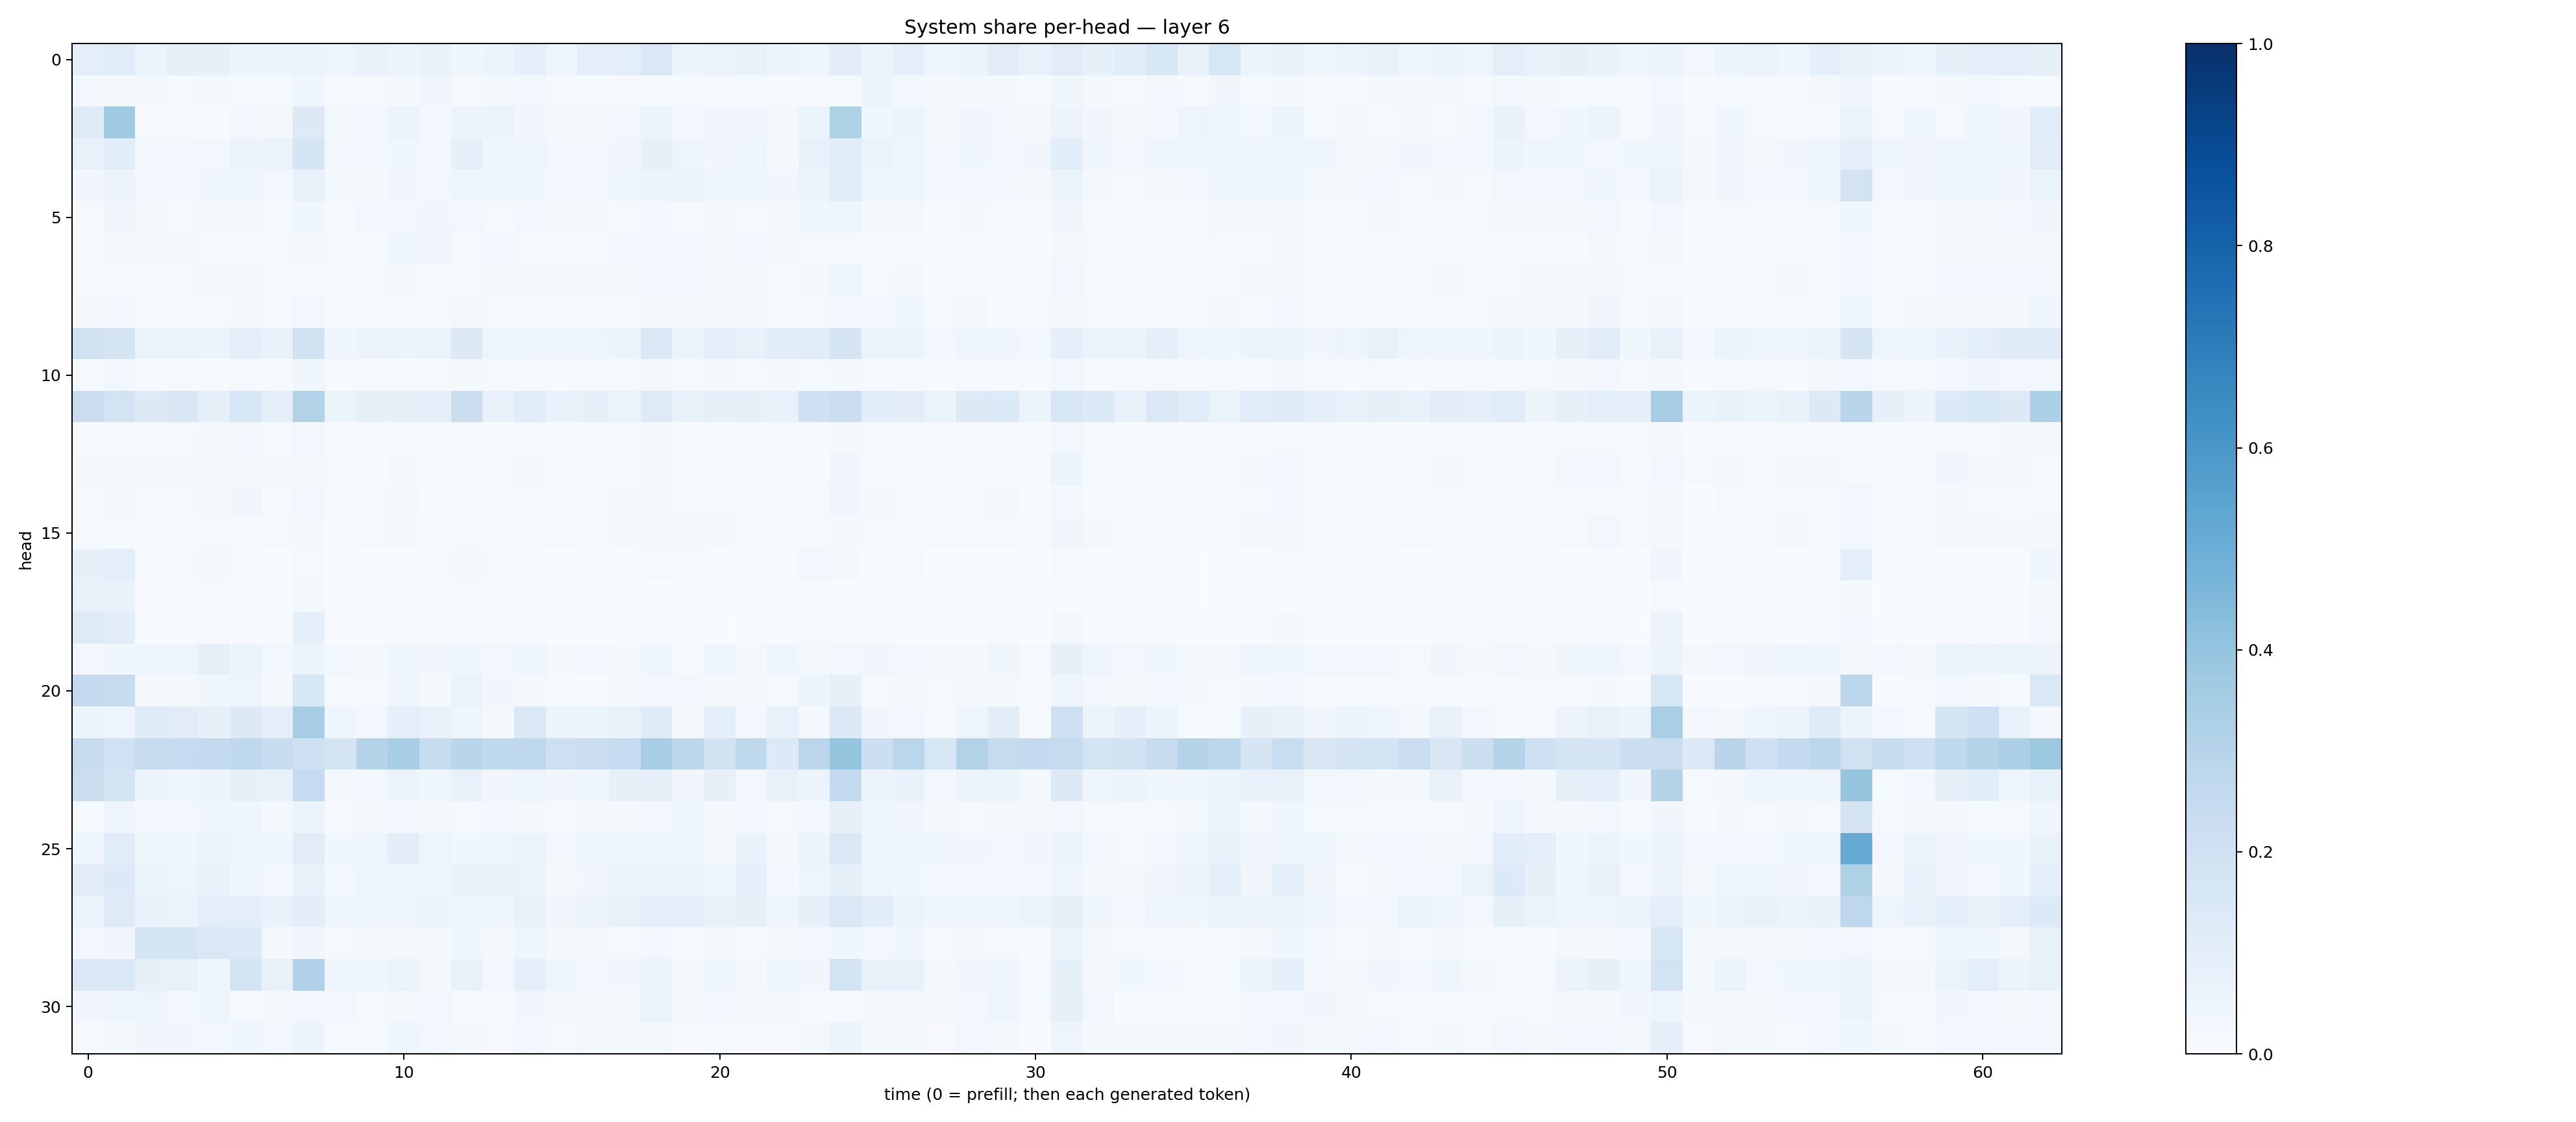

Data behind this chart, as committed beside it:
0.09451443, 0.11381241, 0.061973896, 0.08002008, 0.080161214, 0.050894573, 0.05958204, 0.061373837, 0.04838809, 0.06661401, 0.053268682, 0.06652246, 0.035935134, 0.059328124, 0.0914888, 0.04896977, 0.09148566, 0.09973594, 0.14559697, 0.062273514, 0.064248465, 0.0736413, 0.062057335, 0.04877419
0.02957, 0.02331, 0.01567, 0.0131, 0.01671, 0.01387, 0.0149, 0.04208, 0.01153, 0.01061, 0.01819, 0.03427, 0.01037, 0.01572, 0.02751, 0.01325, 0.01204, 0.01006, 0.01404, 0.01309, 0.01162, 0.01227, 0.006957, 0.008409
0.1225, 0.3669, 0.008468, 0.0153, 0.006587, 0.02791, 0.01957, 0.1254, 0.02194, 0.02658, 0.05387, 0.03026, 0.05786, 0.06306, 0.03282, 0.01948, 0.02213, 0.02799, 0.05957, 0.02648, 0.0325, 0.03418, 0.0228, 0.05267
0.07507, 0.1057, 0.02956, 0.03059, 0.03038, 0.05764, 0.06407, 0.1643, 0.02841, 0.02715, 0.03642, 0.02795, 0.08775, 0.04345, 0.04951, 0.03041, 0.03031, 0.03447, 0.08409, 0.04768, 0.03177, 0.0408, 0.0227, 0.07326
0.03232, 0.05835, 0.02872, 0.02694, 0.03804, 0.04538, 0.03122, 0.07492, 0.02155, 0.02057, 0.03411, 0.02872, 0.04083, 0.04158, 0.03781, 0.02546, 0.02909, 0.03677, 0.05501, 0.0582, 0.04296, 0.03707, 0.03159, 0.05951
0.01504, 0.03412, 0.01569, 0.01358, 0.01622, 0.01713, 0.0145, 0.03734, 0.009795, 0.03009, 0.02887, 0.03172, 0.02582, 0.01402, 0.02464, 0.02065, 0.01721, 0.01391, 0.02577, 0.01452, 0.0181, 0.01245, 0.01845, 0.03891
0.0101, 0.01645, 0.01953, 0.01654, 0.01059, 0.01181, 0.01393, 0.02034, 0.01111, 0.01229, 0.03779, 0.03393, 0.01422, 0.02567, 0.01156, 0.009508, 0.01525, 0.02997, 0.02651, 0.02438, 0.01992, 0.02952, 0.01836, 0.01489
0.00778, 0.01095, 0.01136, 0.01174, 0.01621, 0.01737, 0.0125, 0.01393, 0.01023, 0.009227, 0.01909, 0.01503, 0.01111, 0.01852, 0.01954, 0.01808, 0.01715, 0.01896, 0.03096, 0.02582, 0.0201, 0.01928, 0.01389, 0.01938
0.01686, 0.03045, 0.00823, 0.007668, 0.01446, 0.01926, 0.009102, 0.02931, 0.006155, 0.008315, 0.009126, 0.006812, 0.02038, 0.01245, 0.01281, 0.008269, 0.01463, 0.01364, 0.02058, 0.01625, 0.01597, 0.02185, 0.0132, 0.01316
0.1967, 0.1736, 0.06401, 0.06278, 0.05239, 0.08828, 0.06987, 0.1912, 0.04005, 0.05784, 0.05193, 0.06414, 0.1273, 0.0507, 0.04965, 0.04611, 0.04724, 0.06089, 0.1429, 0.05232, 0.09376, 0.07423, 0.1072, 0.1164
0.01413, 0.02744, 0.01118, 0.0114, 0.006375, 0.0129, 0.00701, 0.0355, 0.005069, 0.007136, 0.00658, 0.008401, 0.01587, 0.01406, 0.01153, 0.007224, 0.009514, 0.009586, 0.02299, 0.01069, 0.01573, 0.01509, 0.0188, 0.01282
0.2285, 0.1801, 0.1283, 0.1521, 0.084, 0.1541, 0.1008, 0.3096, 0.0625, 0.07827, 0.08113, 0.09069, 0.223, 0.07096, 0.1161, 0.06906, 0.0819, 0.06413, 0.1226, 0.06918, 0.08242, 0.08021, 0.07726, 0.2033
0.009323, 0.008547, 0.01305, 0.01094, 0.02264, 0.02698, 0.01214, 0.02357, 0.00759, 0.01098, 0.01364, 0.01078, 0.009661, 0.006823, 0.01446, 0.009551, 0.01235, 0.01062, 0.01784, 0.007653, 0.009733, 0.0115, 0.009041, 0.007034
0.01657, 0.01776, 0.02118, 0.01851, 0.01604, 0.02306, 0.01653, 0.0193, 0.009086, 0.00635, 0.01972, 0.008164, 0.005612, 0.005907, 0.01875, 0.008366, 0.008474, 0.01247, 0.02187, 0.01276, 0.01375, 0.01422, 0.01089, 0.00414
0.01079, 0.02171, 0.01063, 0.008606, 0.02289, 0.03272, 0.008527, 0.02565, 0.003938, 0.007868, 0.01717, 0.007094, 0.01443, 0.009006, 0.01492, 0.008773, 0.01405, 0.02202, 0.01835, 0.008061, 0.01083, 0.00791, 0.007085, 0.008299
0.01503, 0.01537, 0.009447, 0.01205, 0.01198, 0.0105, 0.01147, 0.0229, 0.007581, 0.0106, 0.023, 0.01471, 0.01126, 0.01439, 0.01313, 0.01058, 0.01527, 0.0217, 0.02281, 0.01957, 0.01638, 0.01402, 0.008236, 0.01259
0.08181, 0.09913, 0.009411, 0.009792, 0.01876, 0.01263, 0.00238, 0.008579, 0.001849, 0.003509, 0.004799, 0.006003, 0.02067, 0.01533, 0.005745, 0.00316, 0.004486, 0.004809, 0.009119, 0.008122, 0.006074, 0.00609, 0.004815, 0.02713
0.07056, 0.06972, 0.006582, 0.006403, 0.008756, 0.008791, 0.003883, 0.01803, 0.002371, 0.002646, 0.007713, 0.004623, 0.008863, 0.004727, 0.004602, 0.002595, 0.001991, 0.002982, 0.003784, 0.005738, 0.004144, 0.004803, 0.003551, 0.005181
0.122, 0.1018, 0.0046, 0.004046, 0.008611, 0.005129, 0.003906, 0.0915, 0.002649, 0.003, 0.00741, 0.005378, 0.008353, 0.00563, 0.009807, 0.001745, 0.003458, 0.00464, 0.006301, 0.005754, 0.003389, 0.006472, 0.003678, 0.01519
0.02535, 0.03825, 0.05058, 0.04992, 0.08003, 0.0622, 0.02706, 0.05266, 0.02742, 0.02292, 0.03528, 0.03391, 0.04369, 0.02695, 0.03912, 0.02296, 0.02363, 0.02132, 0.04193, 0.01313, 0.0429, 0.02012, 0.0449, 0.02252
0.25, 0.2409, 0.01964, 0.01728, 0.03816, 0.04939, 0.01831, 0.1551, 0.007817, 0.01059, 0.0406, 0.01987, 0.06362, 0.03414, 0.01931, 0.006179, 0.005946, 0.01775, 0.02392, 0.02619, 0.01779, 0.01802, 0.01323, 0.05278
0.05767, 0.04172, 0.1194, 0.1094, 0.08177, 0.1256, 0.1015, 0.3448, 0.0465, 0.02383, 0.08801, 0.07174, 0.03993, 0.01772, 0.1454, 0.05314, 0.05941, 0.0757, 0.1181, 0.01672, 0.08667, 0.0267, 0.07571, 0.02232
0.2442, 0.2014, 0.2372, 0.2472, 0.2596, 0.272, 0.2399, 0.2063, 0.1739, 0.2975, 0.3475, 0.2395, 0.2914, 0.2647, 0.2769, 0.2125, 0.2262, 0.2497, 0.3455, 0.279, 0.1914, 0.2641, 0.1331, 0.2832
0.2201, 0.179, 0.05757, 0.04083, 0.0577, 0.0853, 0.07425, 0.2483, 0.02276, 0.02647, 0.0597, 0.03971, 0.07389, 0.0325, 0.0488, 0.03228, 0.03955, 0.08278, 0.08002, 0.03479, 0.07842, 0.02682, 0.07639, 0.05491
0.01524, 0.0475, 0.03059, 0.0244, 0.03618, 0.03936, 0.01856, 0.05081, 0.01027, 0.01925, 0.02707, 0.01734, 0.01253, 0.0259, 0.02015, 0.00819, 0.01784, 0.01919, 0.02756, 0.03537, 0.02213, 0.02979, 0.01492, 0.02425
0.04166, 0.1135, 0.03856, 0.0373, 0.05851, 0.04588, 0.04058, 0.1131, 0.03532, 0.04045, 0.1038, 0.04866, 0.03535, 0.0506, 0.05343, 0.02912, 0.04258, 0.03956, 0.04431, 0.04438, 0.0178, 0.06852, 0.02067, 0.06194
0.1124, 0.136, 0.05917, 0.04693, 0.06757, 0.04463, 0.02455, 0.07514, 0.02478, 0.04481, 0.04228, 0.04305, 0.07164, 0.07553, 0.06605, 0.02319, 0.0329, 0.05303, 0.05378, 0.05573, 0.04043, 0.09179, 0.02994, 0.049
0.06324, 0.1228, 0.06915, 0.06464, 0.1011, 0.0984, 0.06778, 0.102, 0.04372, 0.04071, 0.04811, 0.05281, 0.04251, 0.04625, 0.07357, 0.03293, 0.0566, 0.07526, 0.0996, 0.09652, 0.07075, 0.07897, 0.04634, 0.08052
0.02431, 0.03412, 0.1705, 0.1706, 0.142, 0.1343, 0.02153, 0.0326, 0.01117, 0.01649, 0.01942, 0.02024, 0.03543, 0.01741, 0.0439, 0.02187, 0.02045, 0.01187, 0.02728, 0.01259, 0.02329, 0.008767, 0.02139, 0.02529
0.1457, 0.1454, 0.0798, 0.0739, 0.03748, 0.1765, 0.07577, 0.3185, 0.03937, 0.04668, 0.05272, 0.01993, 0.07442, 0.02553, 0.08858, 0.04378, 0.0286, 0.03441, 0.06617, 0.02114, 0.04664, 0.02309, 0.04164, 0.03291
0.03297, 0.04629, 0.04839, 0.02996, 0.04002, 0.01362, 0.02237, 0.02588, 0.02718, 0.008449, 0.0173, 0.02479, 0.006403, 0.009937, 0.03335, 0.02167, 0.01734, 0.01756, 0.06309, 0.02083, 0.0264, 0.01966, 0.02327, 0.007247
0.01491, 0.01956, 0.03493, 0.03317, 0.03016, 0.04644, 0.02379, 0.05537, 0.0124, 0.01196, 0.03962, 0.02593, 0.01859, 0.009966, 0.02747, 0.0156, 0.02289, 0.01894, 0.02325, 0.006929, 0.01413, 0.009354, 0.01135, 0.01574
